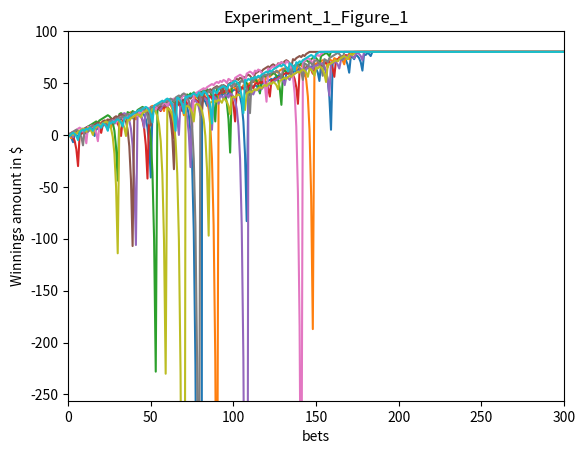

The matplotlib source for this figure: (Note: this script raises an exception after producing the figure.)
""""""  		  	   		  		 			  		 			 	 	 		 		 	
"""Assess a betting strategy.  		  	   		  		 			  		 			 	 	 		 		 	
  		  	   		  		 			  		 			 	 	 		 		 	
Copyright 2018, Georgia Institute of Technology (Georgia Tech)  		  	   		  		 			  		 			 	 	 		 		 	
Atlanta, Georgia 30332  		  	   		  		 			  		 			 	 	 		 		 	
All Rights Reserved  		  	   		  		 			  		 			 	 	 		 		 	
  		  	   		  		 			  		 			 	 	 		 		 	
Template code for CS 4646/7646  		  	   		  		 			  		 			 	 	 		 		 	
  		  	   		  		 			  		 			 	 	 		 		 	
Georgia Tech asserts copyright ownership of this template and all derivative  		  	   		  		 			  		 			 	 	 		 		 	
works, including solutions to the projects assigned in this course. Students  		  	   		  		 			  		 			 	 	 		 		 	
and other users of this template code are advised not to share it with others  		  	   		  		 			  		 			 	 	 		 		 	
or to make it available on publicly viewable websites including repositories  		  	   		  		 			  		 			 	 	 		 		 	
such as github and gitlab.  This copyright statement should not be removed  		  	   		  		 			  		 			 	 	 		 		 	
or edited.  		  	   		  		 			  		 			 	 	 		 		 	
  		  	   		  		 			  		 			 	 	 		 		 	
We do grant permission to share solutions privately with non-students such  		  	   		  		 			  		 			 	 	 		 		 	
as potential employers. However, sharing with other current or future  		  	   		  		 			  		 			 	 	 		 		 	
students of CS 7646 is prohibited and subject to being investigated as a  		  	   		  		 			  		 			 	 	 		 		 	
GT honor code violation.  		  	   		  		 			  		 			 	 	 		 		 	
  		  	   		  		 			  		 			 	 	 		 		 	
-----do not edit anything above this line---  		  	   		  		 			  		 			 	 	 		 		 	
  		  	   		  		 			  		 			 	 	 		 		 	
Student Name: Tucker Balch (replace with your name)  		  	   		  		 			  		 			 	 	 		 		 	
GT User ID: zfeng305 (replace with your User ID)  		  	   		  		 			  		 			 	 	 		 		 	
GT ID: 903859012 (replace with your GT ID)  		  	   		  		 			  		 			 	 	 		 		 	
"""  		  	   		  		 			  		 			 	 	 		 		 	
  		  	   		  		 			  		 			 	 	 		 		 	
import numpy as np
import matplotlib.pyplot as plt
  		  	   		  		 			  		 			 	 	 		 		 	
  		  	   		  		 			  		 			 	 	 		 		 	
def author():  		  	   		  		 			  		 			 	 	 		 		 	
    """  		  	   		  		 			  		 			 	 	 		 		 	
    :return: The GT username of the student  		  	   		  		 			  		 			 	 	 		 		 	
    :rtype: str  		  	   		  		 			  		 			 	 	 		 		 	
    """  		  	   		  		 			  		 			 	 	 		 		 	
    return "zfeng305"  # replace tb34 with your Georgia Tech username.
  		  	   		  		 			  		 			 	 	 		 		 	
  		  	   		  		 			  		 			 	 	 		 		 	
def gtid():  		  	   		  		 			  		 			 	 	 		 		 	
    """  		  	   		  		 			  		 			 	 	 		 		 	
    :return: The GT ID of the student  		  	   		  		 			  		 			 	 	 		 		 	
    :rtype: int  		  	   		  		 			  		 			 	 	 		 		 	
    """  		  	   		  		 			  		 			 	 	 		 		 	
    return 903859012  # replace with your GT ID number
  		  	   		  		 			  		 			 	 	 		 		 	
  		  	   		  		 			  		 			 	 	 		 		 	
def get_spin_result(win_prob):  		  	   		  		 			  		 			 	 	 		 		 	
    """  		  	   		  		 			  		 			 	 	 		 		 	
    Given a win probability between 0 and 1, the function returns whether the probability will result in a win.  		  	   		  		 			  		 			 	 	 		 		 	
  		  	   		  		 			  		 			 	 	 		 		 	
    :param win_prob: The probability of winning  		  	   		  		 			  		 			 	 	 		 		 	
    :type win_prob: float  		  	   		  		 			  		 			 	 	 		 		 	
    :return: The result of the spin.  		  	   		  		 			  		 			 	 	 		 		 	
    :rtype: bool  		  	   		  		 			  		 			 	 	 		 		 	
    """  		  	   		  		 			  		 			 	 	 		 		 	
    result = False  		  	   		  		 			  		 			 	 	 		 		 	
    if np.random.random() <= win_prob:  		  	   		  		 			  		 			 	 	 		 		 	
        result = True  		  	   		  		 			  		 			 	 	 		 		 	
    return result  		  	   		  		 			  		 			 	 	 		 		 	
  		  	   		  		 			  		 			 	 	 		 		 	

def strategy():
    winning_series = np.empty(1001)

    episode_winnings = 0
    bet_time = 0
    winning_series[0] = 0
    while episode_winnings < 80 and bet_time < 1000:
        won = False
        bet_amount = 1
        while (not won) and (bet_time < 1000):
            won = get_spin_result(18/38)
            bet_time += 1
            if won:
                episode_winnings += bet_amount
            else:
                episode_winnings -= bet_amount
                bet_amount *= 2
            winning_series[bet_time] = episode_winnings
    winning_series[bet_time:] = winning_series[bet_time]
    return winning_series


def realistic_strategy():
    winning_series = np.empty(1001)
    episode_winnings = 0
    bet_time = 0
    winning_series[0] = 0
    while episode_winnings < 80 and bet_time < 1000 and episode_winnings > -256:
        won = False
        bet_amount = 1
        while (not won) and (bet_time < 1000):
            if episode_winnings - bet_amount < -256:
                bet_amount = episode_winnings + 256
            won = get_spin_result(18/38)
            bet_time += 1
            if won:
                episode_winnings += bet_amount
            else:
                episode_winnings -= bet_amount
                bet_amount *= 2
            winning_series[bet_time] = episode_winnings
    print(bet_time)
    winning_series[bet_time:] = winning_series[bet_time]

    return winning_series

def plot_start(title):
    plt.figure()
    plt.title(title)
    plt.ylim(ymax=100, ymin=-256)
    plt.xlim(xmax=300, xmin=0)
    plt.ylabel('Winnings amount in $')
    plt.xlabel('bets')

def test_code():  		  	   		  		 			  		 			 	 	 		 		 	
    """  		  	   		  		 			  		 			 	 	 		 		 	
    Method to test your code  		  	   		  		 			  		 			 	 	 		 		 	
    """  		  	   		  		 			  		 			 	 	 		 		 	
    win_prob = 0.60  # set appropriately to the probability of a win  		  	   		  		 			  		 			 	 	 		 		 	
    np.random.seed(gtid())  # do this only once  		  	   		  		 			  		 			 	 	 		 		 	
    print(get_spin_result(win_prob))  # test the roulette spin  		  	   		  		 			  		 			 	 	 		 		 	
    # add your code here to implement the experiments
    plot_start('Experiment_1_Figure_1')
    for i in range(10):
        winning = strategy()
        plt.plot(winning)
    plt.savefig('images/figure_1.png')


    plot_start('Experiment_1_Figure_2')
    winnings = np.empty((1000, 1001))
    for i in range(1000):
        winnings[i] = strategy()
    winnings_mean = winnings.mean(axis=0)
    winnings_std = winnings.std(axis=0)
    plt.plot(winnings_mean, label='mean')
    plt.plot(winnings_mean + winnings_std, label='mean + std')
    plt.plot(winnings_mean - winnings_std, label='mean - std')

    plt.legend()
    plt.savefig('images/figure_2.png')

    plot_start('Experiment_1_Figure_3')
    winnings_median = np.median(winnings, axis=0)
    winnings_std = winnings.std(axis=0)
    plt.plot(winnings_median, label='median')
    plt.plot(winnings_median + winnings_std, label='median + std')
    plt.plot(winnings_median - winnings_std, label='median - std')
    plt.legend()
    plt.savefig('images/figure_3.png')

    plot_start('Experiment_2_Figure_1')
    winnings = np.empty((1000, 1001))
    for i in range(1000):
        winnings[i] = realistic_strategy()
    winnings_mean = winnings.mean(axis=0)
    winnings_std = winnings.std(axis=0)
    plt.plot(winnings_mean, label='mean')
    print(winnings_mean)
    plt.plot(winnings_mean + winnings_std, label='mean + std')
    plt.plot(winnings_mean - winnings_std, label='mean - std')
    plt.legend()
    plt.savefig('images/figure_4.png')

    plot_start('Experiment_2_Figure_2')
    winnings_median = np.median(winnings, axis=0)
    winnings_std = winnings.std(axis=0)
    plt.plot(winnings_median, label='median')
    plt.plot(winnings_median + winnings_std, label='median + std')
    plt.plot(winnings_median - winnings_std, label='median - std')
    plt.legend()
    plt.savefig('images/figure_5.png')

  		  	   		  		 			  		 			 	 	 		 		 	
  		  	   		  		 			  		 			 	 	 		 		 	
if __name__ == "__main__":  		  	   		  		 			  		 			 	 	 		 		 	
    test_code()  		  	   		  		 			  		 			 	 	 		 		 	
